Run: headless pygame with SDL's dummy video driver; simulated clock (each Clock.tick advances the game by its frame time, no real sleeping); random seed 0; keys injected as events and as key.get_pressed() state; no mouse input.
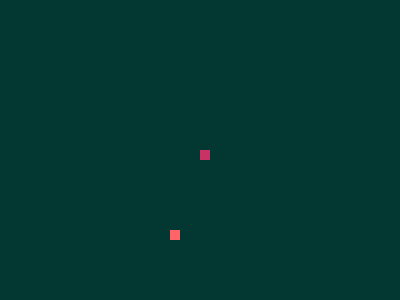
Frame 1 of 4 · flips 1–60 · no input
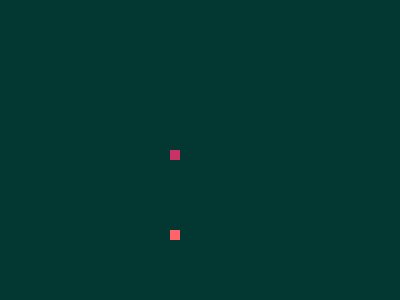
Frame 2 of 4 · flips 61–180 · tapped SPACE, RETURN · held RIGHT (→), D
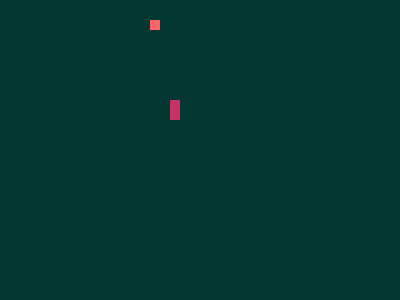
Frame 3 of 4 · flips 181–300 · held DOWN (↓), S
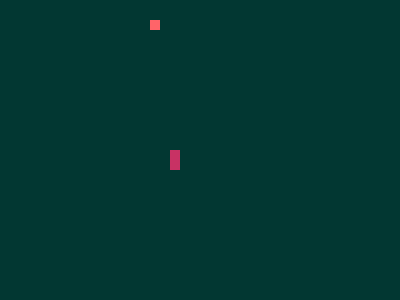
Frame 4 of 4 · flips 301–420 · held LEFT (←), A, UP (↑), W

The pygame program that drew these frames:

import pygame
import sys
import random
from pygame.locals import *

width = 400
height = 300
block_size = 10

def randomsDivide(x):

    n = 1
    while n%block_size!=0:
        n = random.randint(1,x-1)

    return n

def death(x,y):
    if(x>width or x<0):
        return 1
    elif(y>height or y<0):
        return -1

    return 0

pygame.init()

timer = pygame.time.Clock()
pygame.display.set_caption('Snake - Wojciech Szlosek')

background_color = (2,55,50)
eat_color = (255,100,105)

disp = pygame.display.set_mode((width,height))
pygame.display.update()

snake = []
snake_length = 1

x = width/2
y = height/2
x1p = 0
y1p = 0
x_eat = randomsDivide(width)
y_eat = randomsDivide(height)

score = 0

while True:

    for event in pygame.event.get():

        if event.type==QUIT:
            sys.exit()

        if event.type==pygame.KEYDOWN:
            if event.key==pygame.K_w or event.key==pygame.K_UP:
                x1p = 0
                y1p = -block_size
            elif event.key==pygame.K_s or event.key==pygame.K_DOWN:
                x1p = 0
                y1p = block_size
            elif event.key==pygame.K_a or event.key==pygame.K_LEFT:
                x1p = -block_size
                y1p = 0
            elif event.key==pygame.K_d or event.key==pygame.K_RIGHT:
                x1p = block_size
                y1p = 0

    x+=x1p
    y+=y1p

    head = [x,y]
    snake.append(head)

    disp.fill(background_color)

    if(len(snake)>snake_length):
        del snake[0]

    for f in snake:
        pygame.draw.rect(disp,(200,50,100),[f[0],f[1],block_size,block_size])

    pygame.draw.rect(disp,eat_color,[x_eat,y_eat,block_size,block_size])
    pygame.display.update()

    for f in snake[:-1]:
        if f==head:
            print("YOUR SCORE: " + str(score))
            sys.exit()

    if(x==x_eat and y==y_eat):
        x_eat = randomsDivide(width)
        y_eat = randomsDivide(height)
        snake_length+=1
        score+=1

    if(death(x,y)==1):
        if(x<0):
            x = width
        else:
            x = 0
    if(death(x,y)==-1):
        if (y < 0):
            y = height
        else:
            y = 0

    timer.tick(10)   # speed of snake

pygame.quit()
quit()
